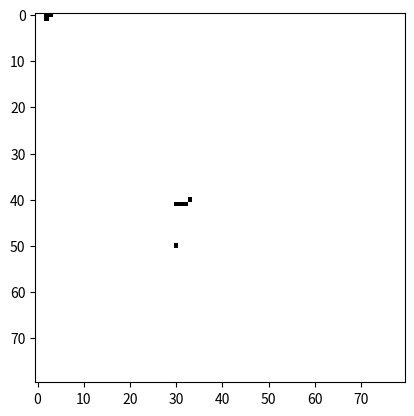
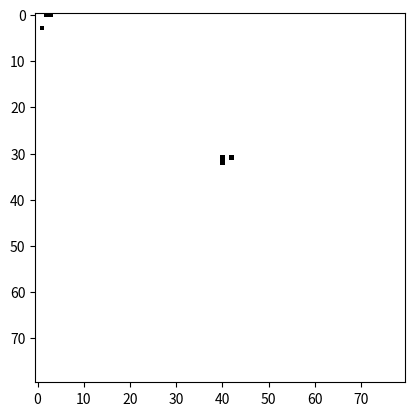

Generate these figures, in order, with matplotlib:
import numpy as np
import matplotlib.pyplot as plt

x = np.zeros((80,80))

x[0][2] = 1
x[1][2] = 1
x[0][3] = 1
x[50][30] = 1
x[41][30] = 1
x[41][31] = 1
x[41][32] = 1
x[40][33] = 1

def gra_w_zycie(x):
    
    y = x.copy()
    X = int(len(x)-1)
    
    kumple = 0
    if x[0][1]:
        kumple += 1
    if x[1][0]:
        kumple += 1
    if x[1][1]:
        kumple += 1
    if not x[0][0]:
        if kumple == 3:
            y[0][0] = 1
        
    if x[0][0]:
        if kumple != 2 and kumple != 3:
            y[0][0] = 0
            
    kumple = 0
    if x[0][int(X-1)]:
        kumple += 1
    if x[1][X]:
        kumple += 1
    if x[1][int(X-1)]:
        kumple += 1
    if not x[0][X]:
        if kumple == 3:
            y[0][X] = 1
        
    if x[0][X]:
        if kumple != 2 and kumple != 3:
            y[0][X] = 0
    
    
    kumple = 0
    if x[X][1]:
        kumple += 1
    if x[int(X-1)][0]:
        kumple += 1
    if x[int(X-1)][1]:
        kumple += 1
    if not x[0][0]:
        if kumple == 3:
            y[X][0] = 1
        
    if x[0][0]:
        if kumple != 2 and kumple != 3:
            y[X][0] = 0
    
    
    kumple = 0
    if x[X][int(X-1)]:
        kumple += 1
    if x[int(X-1)][X]:
        kumple += 1
    if x[int(X-1)][int(X-1)]:
        kumple += 1
    if not x[X][X]:
        if kumple == 3:
            y[X][X] = 1
        
    if x[X][X]:
        if kumple != 2 and kumple != 3:
            y[X][X] = 0
            
    #WNETRZE
    for j in range(1,X):
        for i in range(1,X):
            kumple = 0
            if x[j-1][i-1]: kumple += 1
            if x[j-1][i]: kumple += 1
            if x[j-1][i+1]: kumple += 1
            if x[j][i-1]: kumple += 1
            if x[j][i+1]: kumple += 1
            if x[j+1][i-1]: kumple += 1
            if x[j+1][i]: kumple += 1
            if x[j+1][i+1]: kumple += 1
            if not x[i][j]:
                if kumple == 3:
                    y[i][j] = 1
            if x[i][j]:
                if kumple != 2 and kumple != 3:
                    y[i][j] = 0
        
    
    for i in range(1,X):
        kumple = 0
        kumple1 = 0
        kumple2 = 0
        kumple3 = 0
        if x[0][i-1]: kumple += 1
        if x[0][i+1]: kumple += 1
        if x[1][i-1]: kumple += 1
        if x[1][i]: kumple += 1
        if x[1][i+1]: kumple += 1
        if x[X][i-1]: kumple1 += 1
        if x[X][i+1]: kumple1 += 1
        if x[int(X-1)][i-1]: kumple1 += 1
        if x[int(X-1)][i]: kumple1 += 1
        if x[int(X-1)][i+1]: kumple1 += 1
        if x[i-1][0]: kumple2 += 1
        if x[i+1][0]: kumple2 += 1
        if x[i-1][1]: kumple2 += 1
        if x[i][1]: kumple2 += 1
        if x[i+1][1]: kumple2 += 1
        if x[i-1][X]: kumple3 += 1
        if x[i+1][X]: kumple3 += 1
        if x[i-1][int(X-1)]: kumple3 += 1
        if x[i][int(X-1)]: kumple3 += 1
        if x[i+1][int(X-1)]: kumple3 += 1
        if not x[0][i]:
            if kumple == 3:
                y[0][i] = 1
        if x[0][i]:
            if kumple != 2 and kumple != 3:
                y[0][i] = 0
        if not x[X][i]:
            if kumple1 == 3:
                y[X][i] = 1
        if x[X][i]:
            if kumple1 != 2 and kumple1 != 3:
                y[X][i] = 0
        if not x[i][0]:
            if kumple2 == 3:
                y[i][0] = 1
        if x[i][0]:
            if kumple2 != 2 and kumple2 != 3:
                y[i][0] = 0
        if not x[i][X]:
            if kumple3 == 3:
                y[i][X] = 1
        if x[i][X]:
            if kumple3 != 2 and kumple3 != 3:
                y[i][X] = 0                

            
    plt.figure(1)
    plt.imshow(x, cmap='Greys', interpolation='nearest')
    plt.figure(2)
    plt.imshow(y, cmap='Greys', interpolation='nearest')
    plt.show()

gra_w_zycie(x)